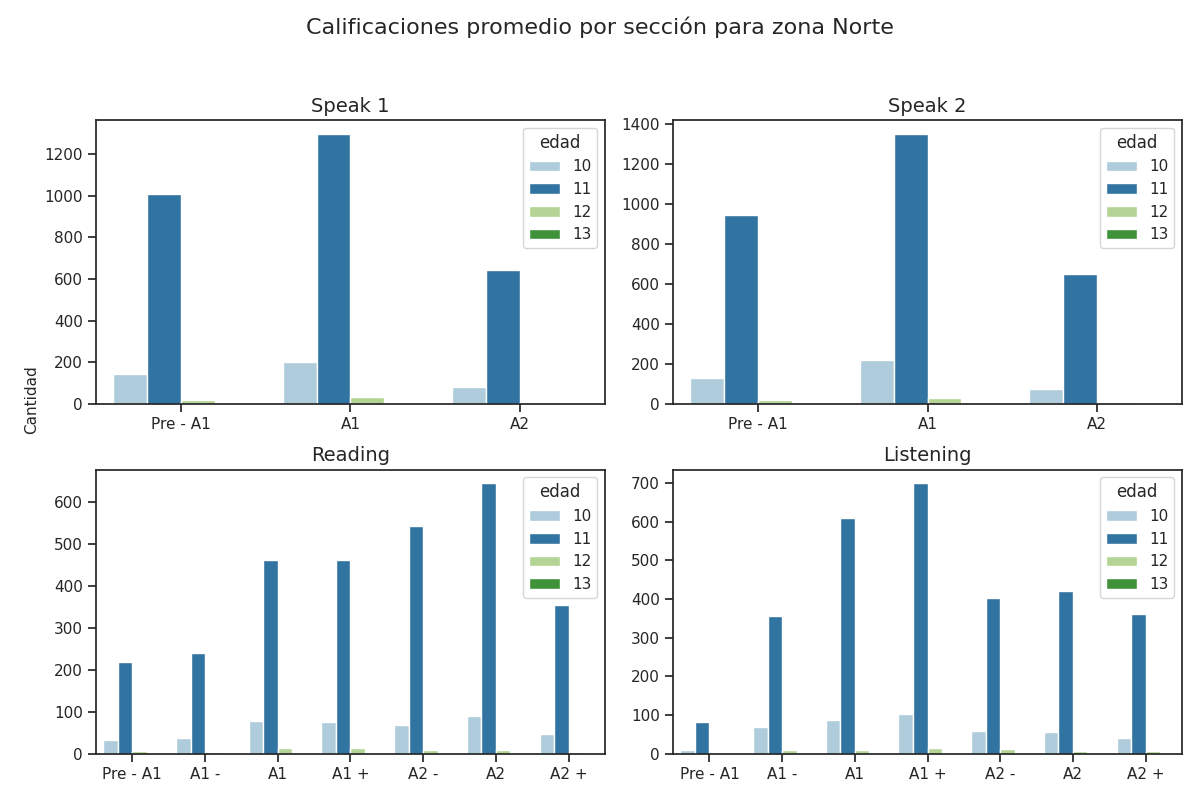

Values plotted in this chart, from the file beside it:
Sección, Calificación, Cantidad de alumnos con esa calificación, Edad
speak 1, Pre - A1, 1008, 11
speak 1, A1, 1298, 11
speak 1, A2, 645, 11
speak 2, Pre - A1, 944, 11
speak 2, A1, 1354, 11
speak 2, A2, 653, 11
reading, Pre - A1, 218, 11
reading, A1 -, 240, 11
reading, A1, 460, 11
reading, A1 +, 460, 11
reading, A2 -, 541, 11
reading, A2, 644, 11
reading, A2 +, 355, 11
listening, Pre - A1, 82, 11
listening, A1 -, 357, 11
listening, A1, 608, 11
listening, A1 +, 699, 11
listening, A2 -, 402, 11
listening, A2, 420, 11
listening, A2 +, 361, 11
speak 1, Pre - A1, 145, 10
speak 1, A1, 201, 10
speak 1, A2, 84, 10
speak 2, Pre - A1, 133, 10
speak 2, A1, 222, 10
speak 2, A2, 75, 10
reading, Pre - A1, 33, 10
reading, A1 -, 37, 10
reading, A1, 79, 10
reading, A1 +, 75, 10
reading, A2 -, 68, 10
reading, A2, 89, 10
reading, A2 +, 48, 10
listening, Pre - A1, 9, 10
listening, A1 -, 69, 10
listening, A1, 87, 10
listening, A1 +, 104, 10
listening, A2 -, 60, 10
listening, A2, 57, 10
listening, A2 +, 42, 10
speak 1, Pre - A1, 20, 12
speak 1, A1, 33, 12
speak 1, A2, 9, 12
speak 2, Pre - A1, 19, 12
speak 2, A1, 33, 12
speak 2, A2, 10, 12
reading, Pre - A1, 6, 12
reading, A1 -, 4, 12
reading, A1, 15, 12
reading, A1 +, 13, 12
reading, A2 -, 9, 12
reading, A2, 10, 12
reading, A2 +, 5, 12
listening, Pre - A1, 2, 12
listening, A1 -, 9, 12
listening, A1, 10, 12
listening, A1 +, 16, 12
listening, A2 -, 12, 12
listening, A2, 7, 12
listening, A2 +, 6, 12
... 20 more rows
